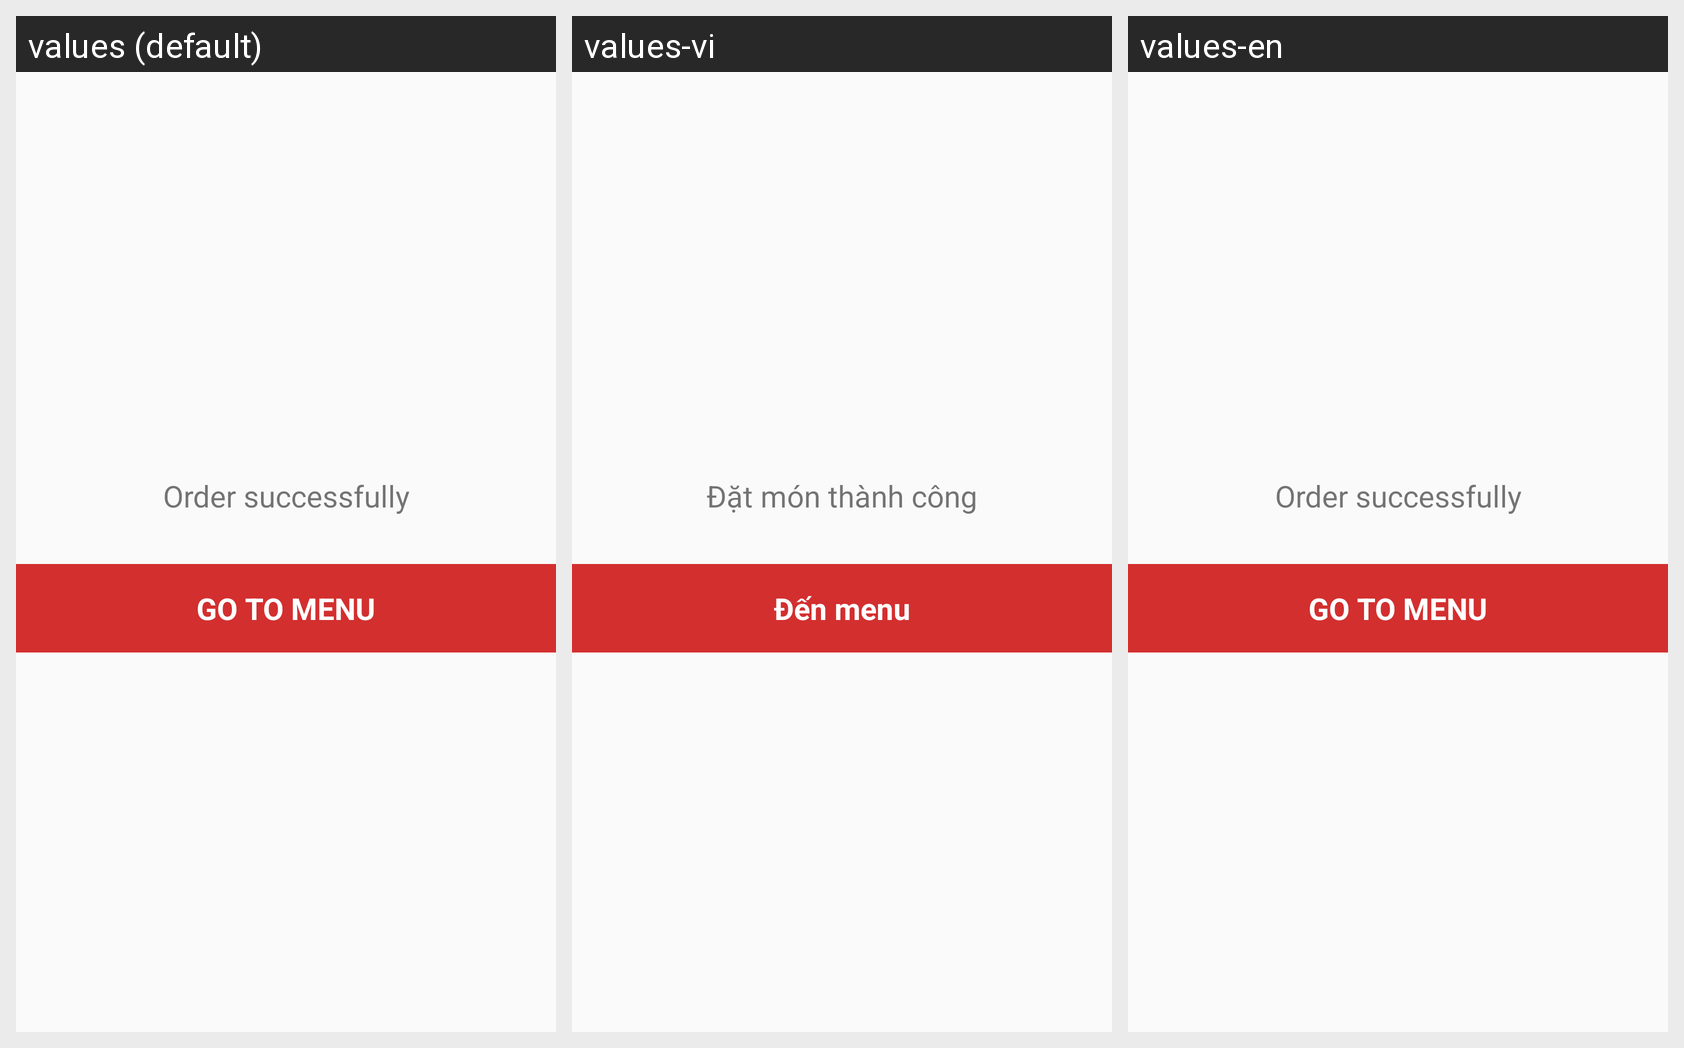

Locale-by-locale string values for the Android screen shown in this grid:
Android screen res/layout/layout_dialog_order_ok.xml rendered under 3 locales, left to right: values (default), values-vi, values-en. Device: Nexus 5 (rendered at 1080×1920; each locale shown at half size, 540×960, under a caption strip naming it); theme AppTheme.
Strings drawn on this screen, with the default value and each locale's value (text and hints the layout hard-codes, and strings that could not be matched under every locale, appear in the picture but are not listed):

text_paypal_order_success
  values: Order successfully
  values-vi: Đặt món thành công
  values-en: Order successfully

text_go_to_m
  values: GO TO MENU
  values-vi: Đến menu
  values-en: GO TO MENU
